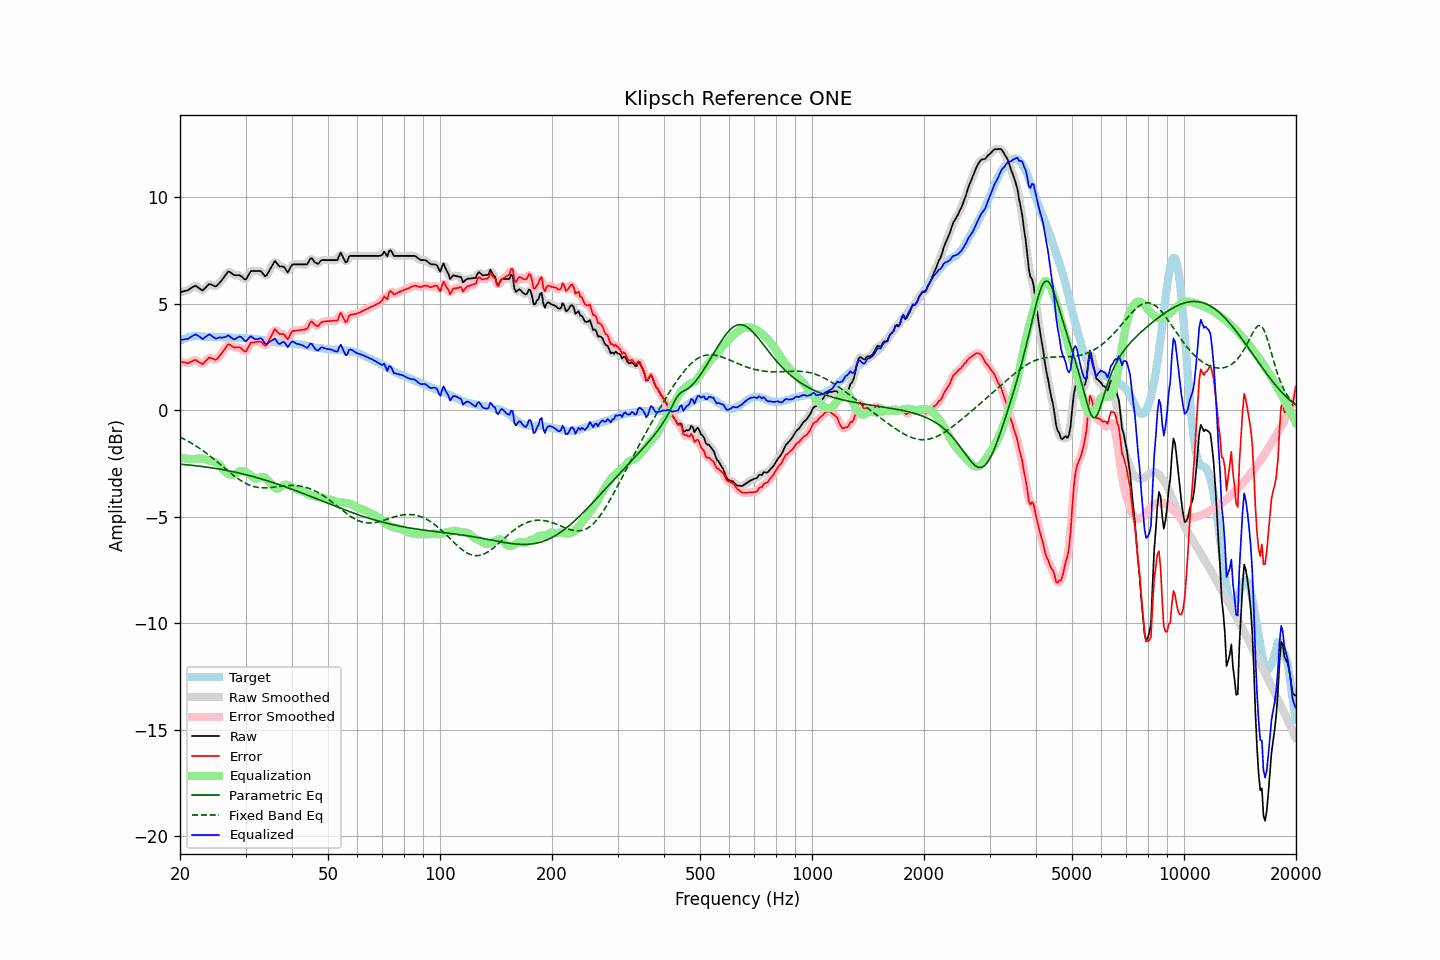

The table this chart was drawn from, first rows:
frequency, raw, error, smoothed, error_smoothed, equalization, parametric_eq, fixed_band_eq, equalized_raw, equalized_smoothed, target
20.00, 5.54, 2.29, 5.54, 2.29, -2.23, -2.53, -1.26, 3.31, 3.31, 3.25
20.20, 5.56, 2.27, 5.55, 2.26, -2.25, -2.54, -1.30, 3.31, 3.31, 3.29
20.40, 5.58, 2.25, 5.57, 2.25, -2.26, -2.54, -1.33, 3.32, 3.31, 3.33
20.61, 5.60, 2.25, 5.59, 2.23, -2.27, -2.55, -1.37, 3.33, 3.33, 3.35
20.81, 5.62, 2.23, 5.62, 2.22, -2.28, -2.56, -1.41, 3.34, 3.34, 3.39
21.02, 5.64, 2.21, 5.65, 2.22, -2.28, -2.57, -1.46, 3.36, 3.36, 3.43
21.23, 5.69, 2.25, 5.69, 2.24, -2.28, -2.57, -1.50, 3.40, 3.40, 3.44
21.44, 5.74, 2.28, 5.74, 2.28, -2.28, -2.58, -1.54, 3.45, 3.45, 3.46
21.66, 5.79, 2.32, 5.79, 2.32, -2.29, -2.59, -1.59, 3.50, 3.50, 3.47
21.87, 5.83, 2.36, 5.82, 2.35, -2.29, -2.60, -1.63, 3.54, 3.53, 3.47
22.09, 5.84, 2.36, 5.82, 2.34, -2.28, -2.61, -1.68, 3.56, 3.54, 3.48
22.31, 5.78, 2.30, 5.79, 2.31, -2.27, -2.62, -1.73, 3.51, 3.52, 3.48
22.54, 5.73, 2.25, 5.72, 2.25, -2.27, -2.62, -1.78, 3.46, 3.46, 3.48
22.76, 5.68, 2.21, 5.67, 2.20, -2.27, -2.63, -1.83, 3.41, 3.40, 3.47
22.99, 5.62, 2.16, 5.66, 2.19, -2.28, -2.64, -1.89, 3.34, 3.38, 3.46
23.22, 5.69, 2.23, 5.68, 2.23, -2.29, -2.65, -1.94, 3.39, 3.39, 3.46
23.45, 5.77, 2.32, 5.76, 2.31, -2.31, -2.66, -1.99, 3.45, 3.44, 3.45
23.69, 5.84, 2.39, 5.85, 2.40, -2.33, -2.67, -2.05, 3.50, 3.51, 3.45
23.92, 5.92, 2.47, 5.89, 2.44, -2.36, -2.68, -2.11, 3.56, 3.54, 3.45
24.16, 5.92, 2.46, 5.91, 2.46, -2.38, -2.70, -2.17, 3.54, 3.53, 3.46
24.40, 5.88, 2.42, 5.88, 2.43, -2.40, -2.71, -2.23, 3.47, 3.48, 3.46
24.65, 5.85, 2.40, 5.84, 2.39, -2.42, -2.72, -2.29, 3.43, 3.42, 3.45
24.89, 5.81, 2.36, 5.83, 2.38, -2.44, -2.73, -2.35, 3.36, 3.38, 3.44
25.14, 5.85, 2.40, 5.86, 2.42, -2.48, -2.74, -2.41, 3.37, 3.38, 3.44
25.39, 5.94, 2.49, 5.92, 2.48, -2.53, -2.76, -2.48, 3.41, 3.39, 3.44
25.65, 6.02, 2.58, 6.02, 2.58, -2.60, -2.77, -2.54, 3.41, 3.41, 3.43
25.91, 6.11, 2.68, 6.11, 2.68, -2.69, -2.78, -2.60, 3.41, 3.41, 3.42
26.16, 6.21, 2.79, 6.21, 2.78, -2.79, -2.80, -2.67, 3.42, 3.42, 3.42
26.43, 6.31, 2.88, 6.32, 2.90, -2.88, -2.81, -2.73, 3.43, 3.44, 3.42
26.69, 6.42, 3.00, 6.42, 3.00, -2.94, -2.82, -2.79, 3.47, 3.48, 3.42
26.96, 6.52, 3.11, 6.48, 3.07, -2.99, -2.84, -2.86, 3.52, 3.49, 3.41
27.23, 6.49, 3.08, 6.49, 3.08, -3.02, -2.85, -2.92, 3.46, 3.46, 3.41
27.50, 6.44, 3.03, 6.44, 3.04, -3.04, -2.87, -2.98, 3.40, 3.41, 3.41
27.77, 6.38, 2.98, 6.38, 2.98, -3.03, -2.89, -3.04, 3.34, 3.35, 3.40
28.05, 6.34, 2.94, 6.35, 2.95, -3.01, -2.90, -3.10, 3.33, 3.34, 3.40
28.33, 6.34, 2.95, 6.34, 2.95, -2.96, -2.92, -3.15, 3.37, 3.37, 3.39
28.62, 6.34, 2.95, 6.34, 2.95, -2.92, -2.94, -3.21, 3.42, 3.42, 3.39
28.90, 6.34, 2.95, 6.33, 2.94, -2.87, -2.95, -3.26, 3.46, 3.45, 3.38
29.19, 6.30, 2.91, 6.29, 2.90, -2.85, -2.97, -3.31, 3.44, 3.43, 3.38
29.48, 6.23, 2.83, 6.22, 2.83, -2.86, -2.99, -3.35, 3.37, 3.36, 3.39
29.78, 6.16, 2.78, 6.17, 2.78, -2.88, -3.01, -3.40, 3.28, 3.29, 3.38
30.08, 6.14, 2.75, 6.18, 2.79, -2.91, -3.03, -3.44, 3.23, 3.27, 3.39
30.38, 6.26, 2.89, 6.27, 2.89, -2.94, -3.04, -3.47, 3.32, 3.32, 3.37
30.68, 6.40, 3.03, 6.39, 3.02, -2.99, -3.06, -3.51, 3.40, 3.39, 3.37
30.99, 6.53, 3.17, 6.49, 3.13, -3.05, -3.08, -3.54, 3.47, 3.44, 3.36
31.30, 6.54, 3.18, 6.54, 3.18, -3.12, -3.10, -3.56, 3.42, 3.42, 3.36
31.61, 6.54, 3.18, 6.55, 3.20, -3.18, -3.12, -3.58, 3.36, 3.37, 3.36
31.93, 6.54, 3.20, 6.54, 3.20, -3.21, -3.15, -3.60, 3.33, 3.33, 3.33
32.24, 6.54, 3.21, 6.54, 3.21, -3.21, -3.17, -3.62, 3.33, 3.33, 3.32
32.57, 6.54, 3.22, 6.54, 3.23, -3.18, -3.19, -3.63, 3.35, 3.36, 3.32
32.89, 6.54, 3.23, 6.52, 3.21, -3.15, -3.21, -3.64, 3.39, 3.37, 3.31
33.22, 6.48, 3.19, 6.45, 3.16, -3.13, -3.23, -3.64, 3.35, 3.32, 3.29
33.55, 6.38, 3.09, 6.37, 3.09, -3.14, -3.26, -3.64, 3.24, 3.24, 3.29
33.89, 6.29, 3.02, 6.33, 3.06, -3.17, -3.28, -3.64, 3.12, 3.16, 3.26
34.23, 6.35, 3.08, 6.36, 3.10, -3.23, -3.30, -3.64, 3.12, 3.13, 3.26
34.57, 6.48, 3.24, 6.46, 3.22, -3.31, -3.33, -3.64, 3.17, 3.15, 3.24
34.92, 6.62, 3.39, 6.61, 3.37, -3.39, -3.35, -3.63, 3.22, 3.21, 3.23
35.27, 6.75, 3.52, 6.77, 3.55, -3.48, -3.37, -3.62, 3.27, 3.29, 3.23
35.62, 6.88, 3.67, 6.89, 3.68, -3.56, -3.40, -3.61, 3.31, 3.32, 3.21
35.97, 7.01, 3.81, 6.94, 3.75, -3.64, -3.42, -3.61, 3.37, 3.31, 3.19
... 635 more rows
